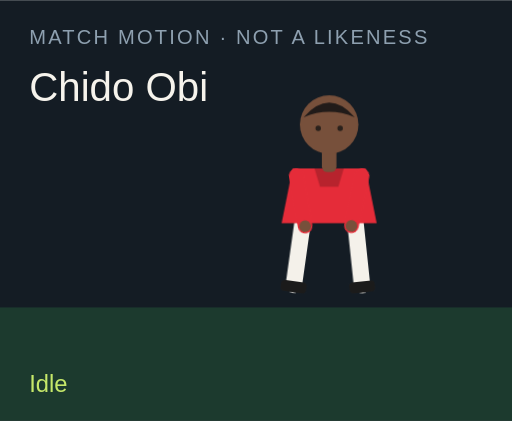
t = 0.00 s
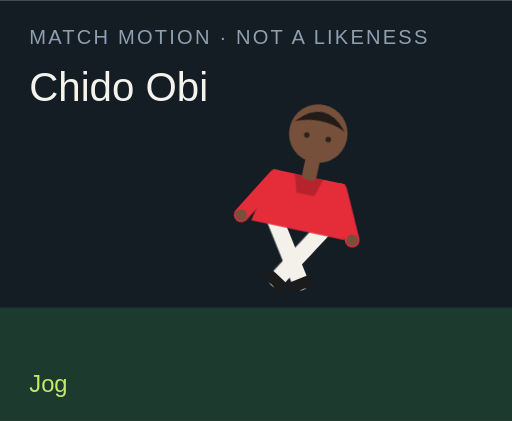
t = 1.50 s
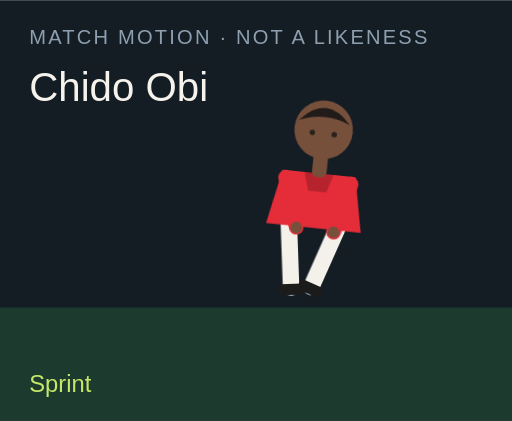
t = 3.00 s
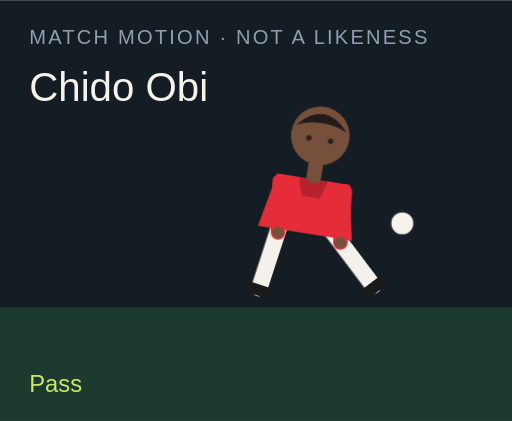
t = 4.50 s
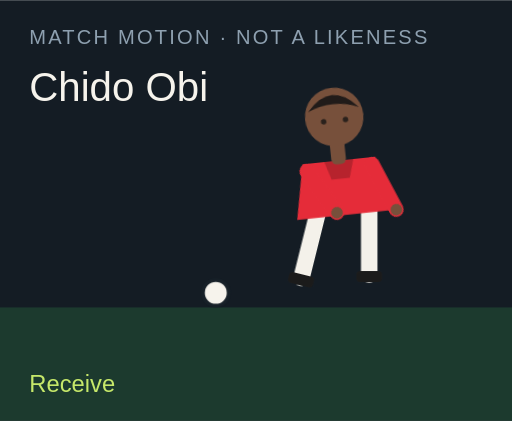
t = 6.00 s
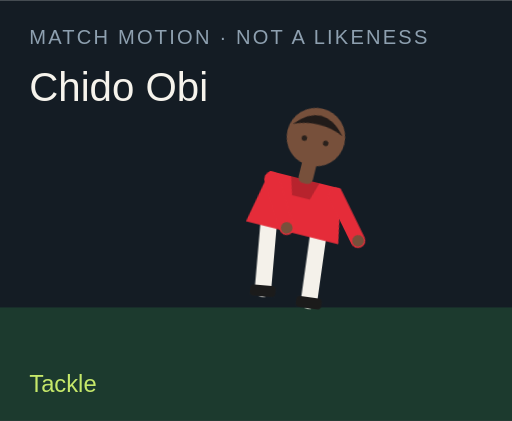
t = 7.50 s

The animated SVG that drew these frames (rendered in a browser with its animation timeline set to each time). Animation: 18 CSS @keyframes rules; one cycle of 9.00 s, repeats indefinitely.

<?xml version="1.0" encoding="UTF-8"?>
<svg xmlns="http://www.w3.org/2000/svg" viewBox="0 0 280 230" role="img">
  <style>@media (prefers-reduced-motion: reduce){animate,animateTransform{display:none}}</style>
  <rect width="280" height="230" fill="#141c24"/>
  <rect y="168" width="280" height="62" fill="#1c3a2e"/>
  <text x="16" y="24" fill="#8ea0b0" font-family="Arial,sans-serif" font-size="11" letter-spacing="1.2">MATCH MOTION · NOT A LIKENESS</text>
  <text x="16" y="55" fill="#f6f3ec" font-family="Impact,sans-serif" font-size="22">Chido Obi</text>
  <circle r="7" fill="#f6f3ec" stroke="#172028" stroke-width="2" id="motion-39372" cx="150" cy="160" opacity="0">
    
    
    
  </circle>
  <g transform="translate(132 40)">
    <g id="motion-39394" transform="rotate(0 48 90)">
      
      <g id="motion-39396" transform="translate(0 0)">
        
        <g transform="translate(34 78)"><g id="motion-39398" transform="rotate(8)"><path d="M0 0 V38" stroke="#f4f1ea" stroke-width="9" stroke-linecap="round"/><rect x="-7" y="36" width="14" height="6" rx="2" fill="#1b1b1b"/></g></g>
        <g transform="translate(62 78)"><g id="motion-39400" transform="rotate(-6)"><path d="M0 0 V38" stroke="#f4f1ea" stroke-width="9" stroke-linecap="round"/><rect x="-7" y="36" width="14" height="6" rx="2" fill="#1b1b1b"/></g></g>
        <path d="M28 52 h40 l6 30 H22 Z" fill="#e52c39"/>
        <path d="M40 52 h16 l-3 10 H43 Z" fill="#000" opacity=".2"/>
        <g transform="translate(30 56)"><g id="motion-39402" transform="rotate(-10)"><path d="M0 0 V28" stroke="#e52c39" stroke-width="8" stroke-linecap="round"/><circle cx="0" cy="28" r="3.2" fill="#77503b"/></g></g>
        <g transform="translate(66 56)"><g id="motion-39404" transform="rotate(12)"><path d="M0 0 V28" stroke="#e52c39" stroke-width="8" stroke-linecap="round"/><circle cx="0" cy="28" r="3.2" fill="#77503b"/></g></g>
        <rect x="44" y="40" width="8" height="14" rx="3" fill="#77503b"/>
        <circle cx="48" cy="28" r="16" fill="#77503b"/>
        <path d="M34 24 Q48 8 62 24 Q48 18 34 24" fill="#211b19"/>
        <circle cx="42" cy="30" r="1.5" fill="#2a211c"/><circle cx="54" cy="30" r="1.5" fill="#2a211c"/>
      </g>
    </g>
  </g>
  <text x="16" y="214" fill="#c6e86a" font-family="Arial,sans-serif" font-size="13" opacity="1" id="motion-39376">Idle</text><text x="16" y="214" fill="#c6e86a" font-family="Arial,sans-serif" font-size="13" opacity="0" id="motion-39378">Jog</text><text x="16" y="214" fill="#c6e86a" font-family="Arial,sans-serif" font-size="13" opacity="0" id="motion-39380">Sprint</text><text x="16" y="214" fill="#c6e86a" font-family="Arial,sans-serif" font-size="13" opacity="0" id="motion-39382">Dribble</text><text x="16" y="214" fill="#c6e86a" font-family="Arial,sans-serif" font-size="13" opacity="0" id="motion-39384">Pass</text><text x="16" y="214" fill="#c6e86a" font-family="Arial,sans-serif" font-size="13" opacity="0" id="motion-39386">Shoot</text><text x="16" y="214" fill="#c6e86a" font-family="Arial,sans-serif" font-size="13" opacity="0" id="motion-39388">Receive</text><text x="16" y="214" fill="#c6e86a" font-family="Arial,sans-serif" font-size="13" opacity="0" id="motion-39390">Tackle</text><text x="16" y="214" fill="#c6e86a" font-family="Arial,sans-serif" font-size="13" opacity="0" id="motion-39392">Jump</text>
<style>@keyframes track-39373{0%{cx:150px}11.1%{cx:156px}22.2%{cx:164px}33.300000000000004%{cx:142px}44.4%{cx:190px}55.60000000000001%{cx:250px}66.7%{cx:118px}77.8%{cx:150px}88.9%{cx:150px}100%{cx:150px}}@keyframes track-39374{0%{cy:160px}11.1%{cy:158px}22.2%{cy:154px}33.300000000000004%{cy:156px}44.4%{cy:148px}55.60000000000001%{cy:96px}66.7%{cy:160px}77.8%{cy:160px}88.9%{cy:160px}100%{cy:160px}}@keyframes track-39375{0%{opacity:0}11.1%{opacity:0}22.2%{opacity:0}33.300000000000004%{opacity:1}44.4%{opacity:1}55.60000000000001%{opacity:1}66.7%{opacity:1}77.8%{opacity:0}88.9%{opacity:0}100%{opacity:0}}@keyframes track-39377{0%{opacity:1}11.1%{opacity:0}22.2%{opacity:0}33.300000000000004%{opacity:0}44.4%{opacity:0}55.60000000000001%{opacity:0}66.7%{opacity:0}77.8%{opacity:0}88.9%{opacity:0}100%{opacity:1}}@keyframes track-39379{0%{opacity:0}11.1%{opacity:1}22.2%{opacity:0}33.300000000000004%{opacity:0}44.4%{opacity:0}55.60000000000001%{opacity:0}66.7%{opacity:0}77.8%{opacity:0}88.9%{opacity:0}100%{opacity:0}}@keyframes track-39381{0%{opacity:0}11.1%{opacity:0}22.2%{opacity:1}33.300000000000004%{opacity:0}44.4%{opacity:0}55.60000000000001%{opacity:0}66.7%{opacity:0}77.8%{opacity:0}88.9%{opacity:0}100%{opacity:0}}@keyframes track-39383{0%{opacity:0}11.1%{opacity:0}22.2%{opacity:0}33.300000000000004%{opacity:1}44.4%{opacity:0}55.60000000000001%{opacity:0}66.7%{opacity:0}77.8%{opacity:0}88.9%{opacity:0}100%{opacity:0}}@keyframes track-39385{0%{opacity:0}11.1%{opacity:0}22.2%{opacity:0}33.300000000000004%{opacity:0}44.4%{opacity:1}55.60000000000001%{opacity:0}66.7%{opacity:0}77.8%{opacity:0}88.9%{opacity:0}100%{opacity:0}}@keyframes track-39387{0%{opacity:0}11.1%{opacity:0}22.2%{opacity:0}33.300000000000004%{opacity:0}44.4%{opacity:0}55.60000000000001%{opacity:1}66.7%{opacity:0}77.8%{opacity:0}88.9%{opacity:0}100%{opacity:0}}@keyframes track-39389{0%{opacity:0}11.1%{opacity:0}22.2%{opacity:0}33.300000000000004%{opacity:0}44.4%{opacity:0}55.60000000000001%{opacity:0}66.7%{opacity:1}77.8%{opacity:0}88.9%{opacity:0}100%{opacity:0}}@keyframes track-39391{0%{opacity:0}11.1%{opacity:0}22.2%{opacity:0}33.300000000000004%{opacity:0}44.4%{opacity:0}55.60000000000001%{opacity:0}66.7%{opacity:0}77.8%{opacity:1}88.9%{opacity:0}100%{opacity:0}}@keyframes track-39393{0%{opacity:0}11.1%{opacity:0}22.2%{opacity:0}33.300000000000004%{opacity:0}44.4%{opacity:0}55.60000000000001%{opacity:0}66.7%{opacity:0}77.8%{opacity:0}88.9%{opacity:1}100%{opacity:0}}@keyframes track-39395{0%{transform:rotate(0deg)}11.1%{transform:rotate(8deg)}22.2%{transform:rotate(16deg)}33.300000000000004%{transform:rotate(6deg)}44.4%{transform:rotate(4deg)}55.60000000000001%{transform:rotate(14deg)}66.7%{transform:rotate(-6deg)}77.8%{transform:rotate(34deg)}88.9%{transform:rotate(-6deg)}100%{transform:rotate(0deg)}}@keyframes track-39397{0%{transform:translate(0px,0px)}11.1%{transform:translate(0px,-3px)}22.2%{transform:translate(0px,-6px)}33.300000000000004%{transform:translate(0px,-2px)}44.4%{transform:translate(0px,2px)}55.60000000000001%{transform:translate(0px,-4px)}66.7%{transform:translate(0px,1px)}77.8%{transform:translate(0px,10px)}88.9%{transform:translate(0px,-18px)}100%{transform:translate(0px,0px)}}@keyframes track-39399{0%{transform:rotate(8deg)}11.1%{transform:rotate(-26deg)}22.2%{transform:rotate(-42deg)}33.300000000000004%{transform:rotate(-8deg)}44.4%{transform:rotate(6deg)}55.60000000000001%{transform:rotate(12deg)}66.7%{transform:rotate(20deg)}77.8%{transform:rotate(-8deg)}88.9%{transform:rotate(-10deg)}100%{transform:rotate(8deg)}}@keyframes track-39401{0%{transform:rotate(-6deg)}11.1%{transform:rotate(24deg)}22.2%{transform:rotate(38deg)}33.300000000000004%{transform:rotate(18deg)}44.4%{transform:rotate(-38deg)}55.60000000000001%{transform:rotate(-54deg)}66.7%{transform:rotate(6deg)}77.8%{transform:rotate(-22deg)}88.9%{transform:rotate(10deg)}100%{transform:rotate(-6deg)}}@keyframes track-39403{0%{transform:rotate(-10deg)}11.1%{transform:rotate(24deg)}22.2%{transform:rotate(36deg)}33.300000000000004%{transform:rotate(-18deg)}44.4%{transform:rotate(10deg)}55.60000000000001%{transform:rotate(-24deg)}66.7%{transform:rotate(-30deg)}77.8%{transform:rotate(12deg)}88.9%{transform:rotate(-74deg)}100%{transform:rotate(-10deg)}}@keyframes track-39405{0%{transform:rotate(12deg)}11.1%{transform:rotate(-20deg)}22.2%{transform:rotate(-32deg)}33.300000000000004%{transform:rotate(14deg)}44.4%{transform:rotate(-26deg)}55.60000000000001%{transform:rotate(18deg)}66.7%{transform:rotate(-22deg)}77.8%{transform:rotate(-6deg)}88.9%{transform:rotate(-74deg)}100%{transform:rotate(12deg)}}@media(prefers-reduced-motion:no-preference){#motion-39372{animation:track-39373 9s linear infinite both,track-39374 9s linear infinite both,track-39375 9s steps(1,end) infinite both}#motion-39376{animation:track-39377 9s steps(1,end) infinite both}#motion-39378{animation:track-39379 9s steps(1,end) infinite both}#motion-39380{animation:track-39381 9s steps(1,end) infinite both}#motion-39382{animation:track-39383 9s steps(1,end) infinite both}#motion-39384{animation:track-39385 9s steps(1,end) infinite both}#motion-39386{animation:track-39387 9s steps(1,end) infinite both}#motion-39388{animation:track-39389 9s steps(1,end) infinite both}#motion-39390{animation:track-39391 9s steps(1,end) infinite both}#motion-39392{animation:track-39393 9s steps(1,end) infinite both}#motion-39394{animation:track-39395 9s linear infinite both}#motion-39396{animation:track-39397 9s linear infinite both}#motion-39398{animation:track-39399 9s linear infinite both}#motion-39400{animation:track-39401 9s linear infinite both}#motion-39402{animation:track-39403 9s linear infinite both}#motion-39404{animation:track-39405 9s linear infinite both}}</style></svg>
